Run: headless pygame with SDL's dummy video driver; simulated clock (each Clock.tick advances the game by its frame time, no real sleeping); random seed 0; keys injected as events and as key.get_pressed() state; mouse plan: one left click at the window centre at the start of phase 2, then a move to the lower-right quarter at the start of phase 3.
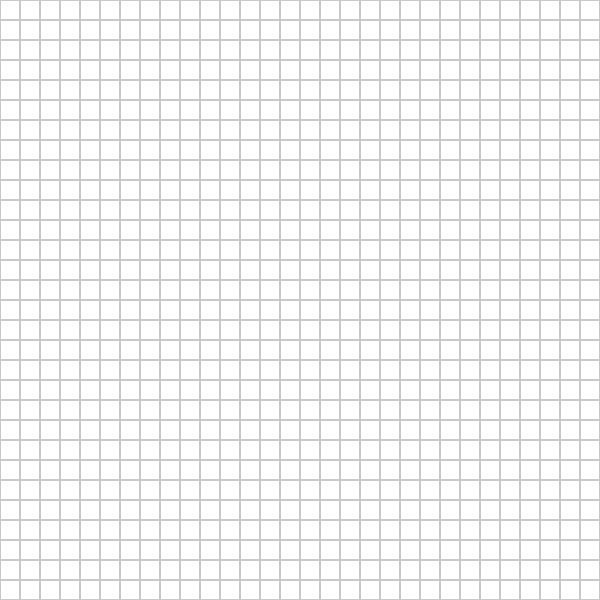
Frame 1 of 4 · flips 1–60 · no input
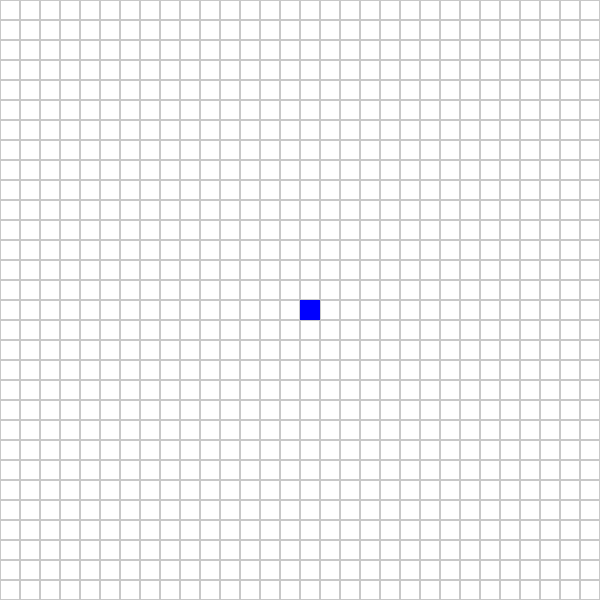
Frame 2 of 4 · flips 61–180 · clicked the window centre · tapped SPACE, RETURN · held RIGHT (→), D
Frame 3 of 4 · flips 181–300 · moved the mouse to the lower-right quarter · held DOWN (↓), S · screen unchanged from frame 2, image omitted
Frame 4 of 4 · flips 301–420 · held LEFT (←), A, UP (↑), W · screen unchanged from frame 3, image omitted

The pygame program that drew these frames:

import pygame
import heapq
import math

# Constants
WIDTH, HEIGHT = 600, 600
ROWS, COLS = 30, 30
CELL_SIZE = WIDTH // COLS

# Colors
WHITE = (255, 255, 255)
BLACK = (0, 0, 0)
BLUE = (0, 0, 255)
RED = (255, 0, 0)
GREEN = (0, 255, 0)
GRAY = (200, 200, 200)

# Initialize Pygame
pygame.init()
win = pygame.display.set_mode((WIDTH, HEIGHT))
pygame.display.set_caption("A* Pathfinding Visualization")

# Node class
class Node:
    def __init__(self, row, col):
        self.row, self.col = row, col
        self.g = float('inf')
        self.h = 0
        self.f = float('inf')
        self.parent = None
        self.is_obstacle = False

    def __lt__(self, other):
        return self.f < other.f

# Grid setup
def reset_grid():
    global grid, start, end
    grid = [[Node(r, c) for c in range(COLS)] for r in range(ROWS)]
    start, end = None, None

reset_grid()

def heuristic(node1, node2):
    return math.sqrt((node1.row - node2.row)**2 + (node1.col - node2.col)**2)

def get_neighbors(node):
    neighbors = []
    for dr, dc in [(-1, 0), (1, 0), (0, -1), (0, 1)]:
        r, c = node.row + dr, node.col + dc
        if 0 <= r < ROWS and 0 <= c < COLS and not grid[r][c].is_obstacle:
            neighbors.append(grid[r][c])
    return neighbors

def a_star():
    global start, end
    if not start or not end:
        return
    
    for row in grid:
        for node in row:
            node.g = float('inf')
            node.f = float('inf')
            node.parent = None
    
    open_list = []
    heapq.heappush(open_list, start)
    start.g = 0
    start.f = heuristic(start, end)
    
    while open_list:
        current = heapq.heappop(open_list)
        if current == end:
            return reconstruct_path(current)
        
        for neighbor in get_neighbors(current):
            temp_g = current.g + 1
            if temp_g < neighbor.g:
                neighbor.g = temp_g
                neighbor.h = heuristic(neighbor, end)
                neighbor.f = neighbor.g + neighbor.h
                neighbor.parent = current
                heapq.heappush(open_list, neighbor)

def reconstruct_path(node):
    while node:
        pygame.draw.rect(win, GREEN, (node.col * CELL_SIZE, node.row * CELL_SIZE, CELL_SIZE, CELL_SIZE))
        pygame.display.update()
        pygame.time.delay(50)
        node = node.parent

def draw_grid():
    for row in range(ROWS):
        for col in range(COLS):
            color = BLACK if grid[row][col].is_obstacle else WHITE
            pygame.draw.rect(win, color, (col * CELL_SIZE, row * CELL_SIZE, CELL_SIZE, CELL_SIZE))
            pygame.draw.rect(win, GRAY, (col * CELL_SIZE, row * CELL_SIZE, CELL_SIZE, CELL_SIZE), 1)
    if start:
        pygame.draw.rect(win, BLUE, (start.col * CELL_SIZE, start.row * CELL_SIZE, CELL_SIZE, CELL_SIZE))
    if end:
        pygame.draw.rect(win, RED, (end.col * CELL_SIZE, end.row * CELL_SIZE, CELL_SIZE, CELL_SIZE))

def main():
    global start, end
    running = True
    prev_cell = None
    while running:
        win.fill(WHITE)
        draw_grid()
        pygame.display.update()
        
        for event in pygame.event.get():
            if event.type == pygame.QUIT:
                running = False
            
            mouse_pressed = pygame.mouse.get_pressed()
            if mouse_pressed[0]:  # Left click
                x, y = pygame.mouse.get_pos()
                row, col = y // CELL_SIZE, x // CELL_SIZE
                cell = (row, col)
                if cell != prev_cell:
                    if not start:
                        start = grid[row][col]
                    elif not end:
                        end = grid[row][col]
                    else:
                        grid[row][col].is_obstacle = not grid[row][col].is_obstacle
                    prev_cell = cell
            else:
                prev_cell = None
                
            if event.type == pygame.KEYDOWN:
                if event.key == pygame.K_SPACE:
                    a_star()
                if event.key == pygame.K_r:  # Reset grid on 'R' key
                    reset_grid()
    
    pygame.quit()

if __name__ == "__main__":
    main()
